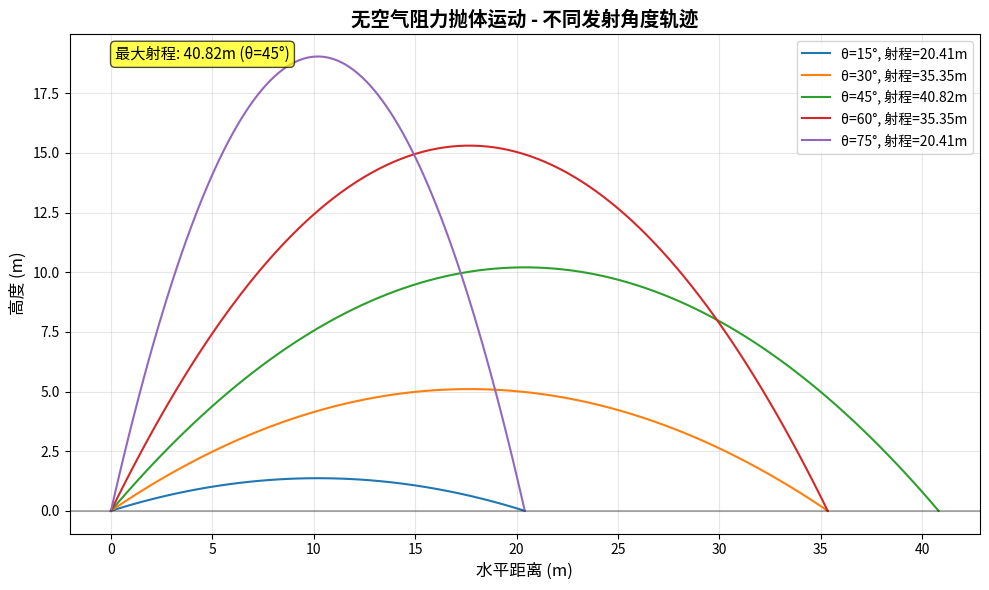
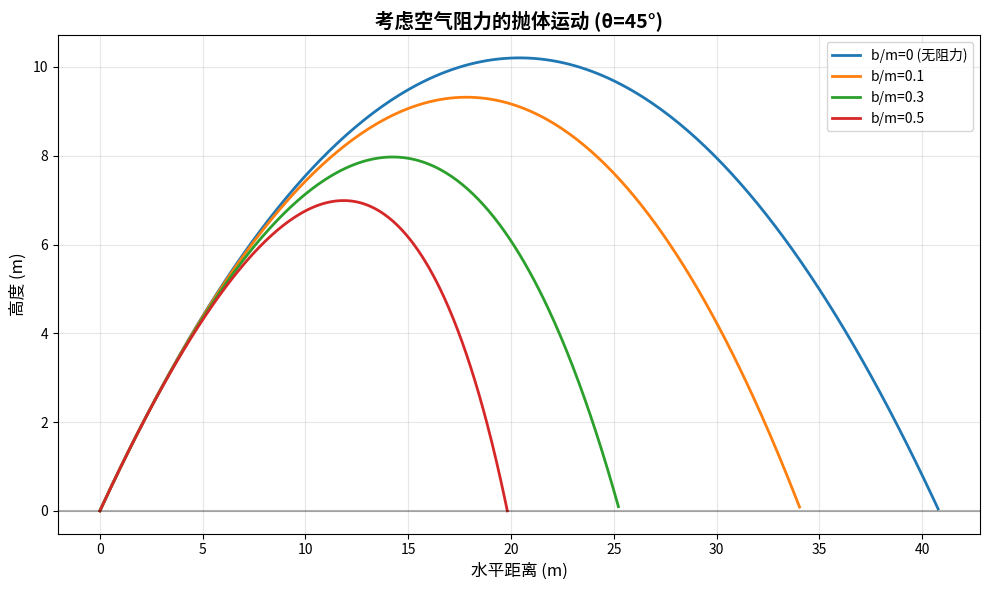
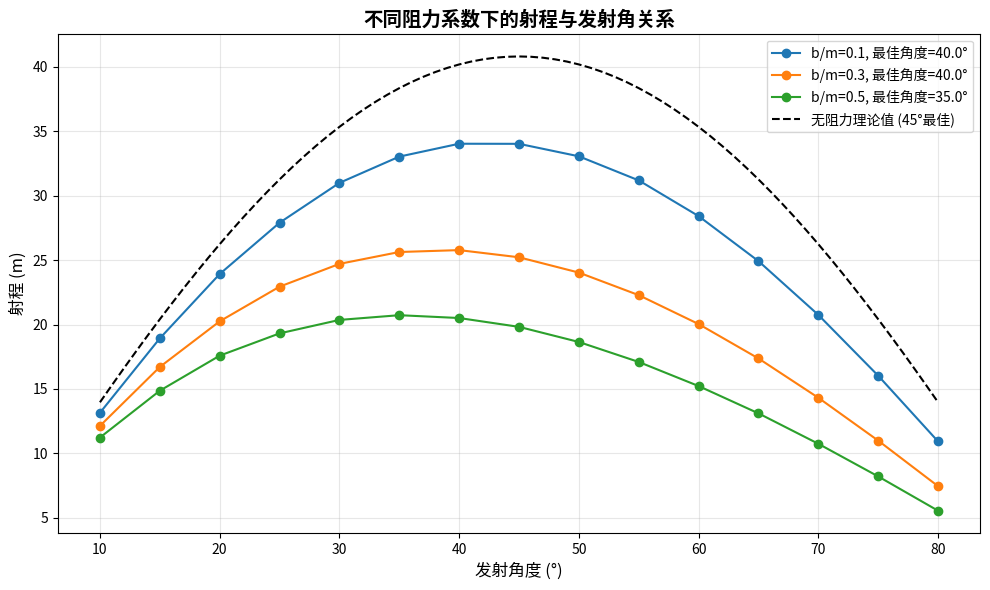
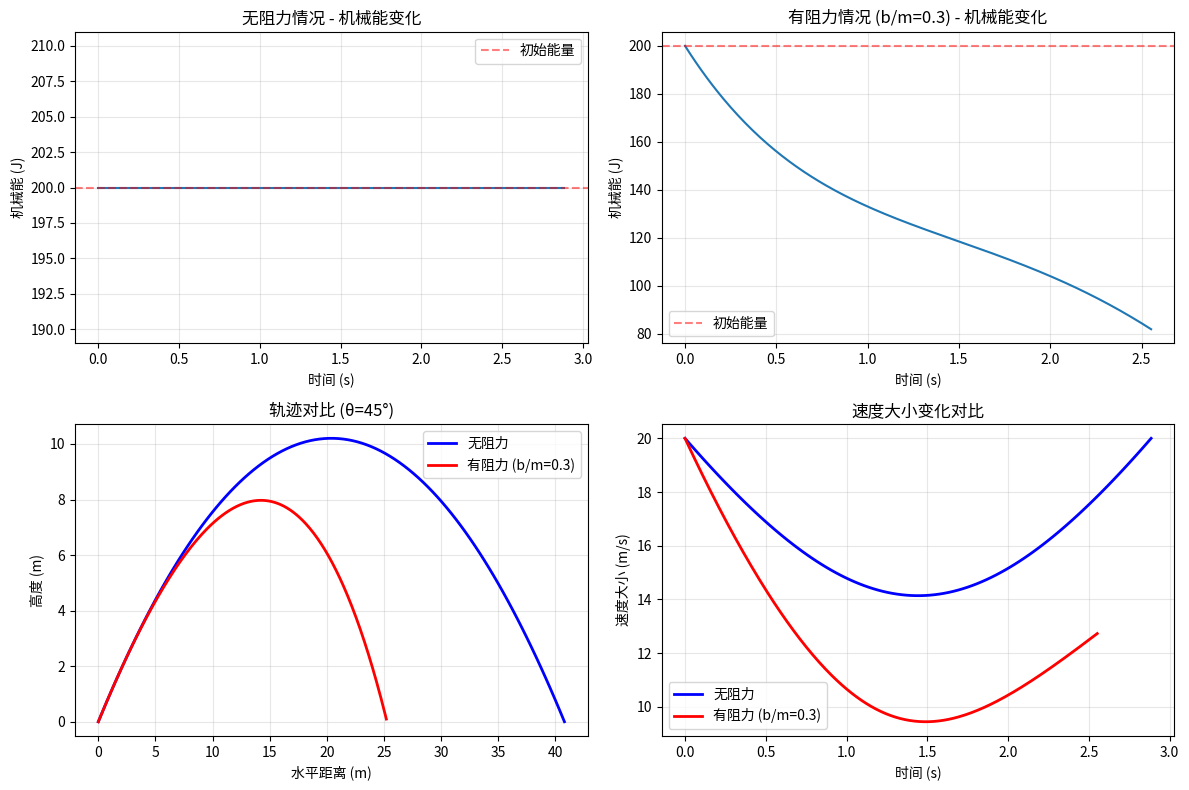

Reproduce these figures in Python, in order. (Note: this script raises an exception after producing the figures.)
import numpy as np
import matplotlib.pyplot as plt
from matplotlib.animation import FuncAnimation
from scipy.integrate import solve_ivp

# ============ 1. 无空气阻力的抛体运动 ============

def projectile_motion_no_drag(v0, theta, g=9.8):
    """计算无阻力抛体运动轨迹"""
    # 将角度转换为弧度
    theta_rad = np.deg2rad(theta)
    
    # 计算初速度分量
    v0x = v0 * np.cos(theta_rad)
    v0y = v0 * np.sin(theta_rad)
    
    # 计算飞行时间（当y=0时）
    T = 2 * v0y / g
    
    # 生成时间数组
    t = np.linspace(0, T, 100)
    
    # 计算轨迹
    x = v0x * t
    y = v0y * t - 0.5 * g * t**2
    
    # 确保y值非负
    y = np.maximum(y, 0)
    
    return x, y, T

# 参数设置
v0 = 20.0  # 初速度 m/s
g = 9.8    # 重力加速度 m/s²
angles = [15, 30, 45, 60, 75]  # 发射角度

# 绘制不同角度的轨迹
plt.figure(figsize=(10, 6))
max_range = 0
max_angle = 0

for theta in angles:
    x, y, T = projectile_motion_no_drag(v0, theta, g)
    range_val = x[-1]  # 射程
    
    # 跟踪最大射程
    if range_val > max_range:
        max_range = range_val
        max_angle = theta
    
    plt.plot(x, y, label=f'θ={theta}°, 射程={range_val:.2f}m')

plt.title('无空气阻力抛体运动 - 不同发射角度轨迹', fontsize=14, fontweight='bold')
plt.xlabel('水平距离 (m)', fontsize=12)
plt.ylabel('高度 (m)', fontsize=12)
plt.grid(True, alpha=0.3)
plt.legend()
plt.axhline(y=0, color='k', linestyle='-', alpha=0.3)
plt.annotate(f'最大射程: {max_range:.2f}m (θ={max_angle}°)', 
             xy=(0.05, 0.95), xycoords='axes fraction',
             fontsize=11, bbox=dict(boxstyle="round,pad=0.3", facecolor="yellow", alpha=0.7))
plt.tight_layout()
plt.show()

# 验证45°时射程最大
print("=== 无空气阻力情况 ===")
print(f"理论最大射程角度: 45°")
print(f"模拟得到最大射程角度: {max_angle}°")
print(f"45°时射程: {projectile_motion_no_drag(v0, 45, g)[0][-1]:.2f}m")

# ============ 2. 考虑空气阻力 ============

def drag_projectile(t, state, b_over_m, g):
    """考虑空气阻力的抛体运动微分方程"""
    x, y, vx, vy = state
    dxdt = vx
    dydt = vy
    dvxdt = -b_over_m * vx
    dvydt = -g - b_over_m * vy
    return [dxdt, dydt, dvxdt, dvydt]

def solve_drag_projectile(v0, theta, b_over_m, g=9.8):
    """数值求解有阻力的抛体运动"""
    theta_rad = np.deg2rad(theta)
    
    # 初始条件
    x0, y0 = 0, 0
    vx0 = v0 * np.cos(theta_rad)
    vy0 = v0 * np.sin(theta_rad)
    initial_state = [x0, y0, vx0, vy0]
    
    # 事件：当物体落地时停止（y=0且下降）
    def hit_ground(t, state, b_over_m, g):
        return state[1]
    hit_ground.terminal = True
    hit_ground.direction = -1
    
    # 求解时间范围
    t_span = (0, 10)  # 最大10秒
    t_eval = np.linspace(0, 10, 1000)
    
    # 使用Runge-Kutta方法求解
    sol = solve_ivp(drag_projectile, t_span, initial_state, 
                    args=(b_over_m, g), t_eval=t_eval,
                    events=hit_ground, method='RK45', rtol=1e-8)
    
    return sol.t, sol.y[0], sol.y[1], sol.y[2], sol.y[3]

# 参数设置
theta = 45
b_over_m_values = [0, 0.1, 0.3, 0.5]

# 绘制不同阻力系数下的轨迹
plt.figure(figsize=(10, 6))

for b_over_m in b_over_m_values:
    t, x, y, vx, vy = solve_drag_projectile(v0, theta, b_over_m, g)
    
    # 只取y>=0的部分
    mask = y >= 0
    x_valid = x[mask]
    y_valid = y[mask]
    
    label = f'b/m={b_over_m}'
    if b_over_m == 0:
        label += ' (无阻力)'
    
    plt.plot(x_valid, y_valid, label=label, linewidth=2)

plt.title(f'考虑空气阻力的抛体运动 (θ={theta}°)', fontsize=14, fontweight='bold')
plt.xlabel('水平距离 (m)', fontsize=12)
plt.ylabel('高度 (m)', fontsize=12)
plt.grid(True, alpha=0.3)
plt.legend()
plt.axhline(y=0, color='k', linestyle='-', alpha=0.3)
plt.tight_layout()
plt.show()

# ============ 分析有阻力时的最佳发射角 ============

def find_max_range_with_drag(b_over_m, angles_to_test=np.linspace(10, 80, 15)):
    """寻找有阻力时的最佳发射角"""
    ranges = []
    
    for theta_test in angles_to_test:
        t, x, y, vx, vy = solve_drag_projectile(v0, theta_test, b_over_m, g)
        mask = y >= 0
        if len(x[mask]) > 0:
            range_val = x[mask][-1]  # 射程
            ranges.append(range_val)
        else:
            ranges.append(0)
    
    # 找到最大射程对应的角度
    max_range_idx = np.argmax(ranges)
    best_theta = angles_to_test[max_range_idx]
    max_range_val = ranges[max_range_idx]
    
    return angles_to_test, ranges, best_theta, max_range_val

# 对于每个阻力系数，寻找最佳角度
plt.figure(figsize=(10, 6))

for b_over_m in b_over_m_values[1:]:  # 跳过0（无阻力）
    angles_to_test, ranges, best_theta, max_range = find_max_range_with_drag(b_over_m)
    
    plt.plot(angles_to_test, ranges, 'o-', label=f'b/m={b_over_m}, 最佳角度={best_theta:.1f}°')

# 无阻力情况的理论曲线
angles_theory = np.linspace(10, 80, 71)
ranges_no_drag = [v0**2 * np.sin(2*np.deg2rad(theta))/g for theta in angles_theory]
plt.plot(angles_theory, ranges_no_drag, 'k--', label='无阻力理论值 (45°最佳)')

plt.title('不同阻力系数下的射程与发射角关系', fontsize=14, fontweight='bold')
plt.xlabel('发射角度 (°)', fontsize=12)
plt.ylabel('射程 (m)', fontsize=12)
plt.grid(True, alpha=0.3)
plt.legend()
plt.tight_layout()
plt.show()

# ============ 3. 能量分析 ============

def calculate_energy(x, y, vx, vy, m=1, g=9.8):
    """计算机械能"""
    kinetic = 0.5 * m * (vx**2 + vy**2)
    potential = m * g * y
    return kinetic + potential

# 无阻力情况能量分析
print("\n=== 无阻力能量分析 ===")
x, y, T = projectile_motion_no_drag(v0, 45, g)
# 为无阻力情况计算速度和能量
t_no_drag = np.linspace(0, T, 100)
vx_no_drag = v0 * np.cos(np.deg2rad(45))
vy_no_drag = v0 * np.sin(np.deg2rad(45)) - g * t_no_drag
energy_no_drag = calculate_energy(x, y, vx_no_drag, vy_no_drag)

print(f"初始能量: {energy_no_drag[0]:.2f} J")
print(f"最终能量: {energy_no_drag[-1]:.2f} J")
print(f"能量变化: {energy_no_drag[-1] - energy_no_drag[0]:.2e} J")
print(f"能量守恒性: {np.std(energy_no_drag):.2e} J (标准差)")

# 有阻力情况能量分析
print("\n=== 有阻力能量分析 (b/m=0.3) ===")
t_drag, x_drag, y_drag, vx_drag, vy_drag = solve_drag_projectile(v0, 45, 0.3, g)
mask = y_drag >= 0
energy_drag = calculate_energy(x_drag[mask], y_drag[mask], vx_drag[mask], vy_drag[mask])

print(f"初始能量: {energy_drag[0]:.2f} J")
print(f"最终能量: {energy_drag[-1]:.2f} J")
print(f"能量损失: {energy_drag[0] - energy_drag[-1]:.2f} J")
print(f"能量损失百分比: {(energy_drag[0] - energy_drag[-1])/energy_drag[0]*100:.1f}%")

# 绘制能量变化图
plt.figure(figsize=(12, 8))

# 无阻力能量
plt.subplot(2, 2, 1)
plt.plot(t_no_drag, energy_no_drag)
plt.title('无阻力情况 - 机械能变化', fontsize=12)
plt.xlabel('时间 (s)')
plt.ylabel('机械能 (J)')
plt.grid(True, alpha=0.3)
plt.axhline(y=energy_no_drag[0], color='r', linestyle='--', alpha=0.5, label='初始能量')
plt.legend()

# 有阻力能量
plt.subplot(2, 2, 2)
plt.plot(t_drag[mask], energy_drag)
plt.title('有阻力情况 (b/m=0.3) - 机械能变化', fontsize=12)
plt.xlabel('时间 (s)')
plt.ylabel('机械能 (J)')
plt.grid(True, alpha=0.3)
plt.axhline(y=energy_drag[0], color='r', linestyle='--', alpha=0.5, label='初始能量')
plt.legend()

# 轨迹对比
plt.subplot(2, 2, 3)
# 无阻力
x_no, y_no, _ = projectile_motion_no_drag(v0, 45, g)
plt.plot(x_no, y_no, 'b-', label='无阻力', linewidth=2)
# 有阻力
mask = y_drag >= 0
plt.plot(x_drag[mask], y_drag[mask], 'r-', label='有阻力 (b/m=0.3)', linewidth=2)
plt.title('轨迹对比 (θ=45°)', fontsize=12)
plt.xlabel('水平距离 (m)')
plt.ylabel('高度 (m)')
plt.grid(True, alpha=0.3)
plt.legend()

# 速度变化对比
plt.subplot(2, 2, 4)
speed_no_drag = np.sqrt(vx_no_drag**2 + vy_no_drag**2)
speed_drag = np.sqrt(vx_drag[mask]**2 + vy_drag[mask]**2)
plt.plot(t_no_drag, speed_no_drag, 'b-', label='无阻力', linewidth=2)
plt.plot(t_drag[mask], speed_drag, 'r-', label='有阻力 (b/m=0.3)', linewidth=2)
plt.title('速度大小变化对比', fontsize=12)
plt.xlabel('时间 (s)')
plt.ylabel('速度大小 (m/s)')
plt.grid(True, alpha=0.3)
plt.legend()

plt.tight_layout()
plt.show()

# ============ 4. 简单动画 (选做) ============

def create_animation():
    """创建抛体运动动画"""
    fig, ax = plt.subplots(figsize=(8, 6))
    
    # 计算轨迹
    x_no, y_no, _ = projectile_motion_no_drag(v0, 45, g)
    t_drag, x_drag, y_drag, _, _ = solve_drag_projectile(v0, 45, 0.3, g)
    mask = y_drag >= 0
    x_drag, y_drag = x_drag[mask], y_drag[mask]
    
    # 设置坐标轴范围
    max_x = max(np.max(x_no), np.max(x_drag))
    max_y = max(np.max(y_no), np.max(y_drag))
    ax.set_xlim(0, max_x * 1.1)
    ax.set_ylim(0, max_y * 1.1)
    ax.set_xlabel('水平距离 (m)')
    ax.set_ylabel('高度 (m)')
    ax.set_title('抛体运动动画 (蓝色:无阻力, 红色:有阻力)', fontsize=12)
    ax.grid(True, alpha=0.3)
    
    # 创建轨迹线和点
    line_no, = ax.plot([], [], 'b-', alpha=0.5, label='无阻力轨迹')
    line_drag, = ax.plot([], [], 'r-', alpha=0.5, label='有阻力轨迹')
    point_no, = ax.plot([], [], 'bo', markersize=8, label='无阻力物体')
    point_drag, = ax.plot([], [], 'ro', markersize=8, label='有阻力物体')
    ax.legend()
    
    # 动画初始化函数
    def init():
        line_no.set_data([], [])
        line_drag.set_data([], [])
        point_no.set_data([], [])
        point_drag.set_data([], [])
        return line_no, line_drag, point_no, point_drag
    
    # 动画更新函数
    def update(frame):
        # 每5帧更新一次
        idx = frame * 5
        
        # 无阻力动画
        if idx < len(x_no):
            line_no.set_data(x_no[:idx], y_no[:idx])
            point_no.set_data([x_no[idx]], [y_no[idx]])
        else:
            line_no.set_data(x_no, y_no)
            point_no.set_data([x_no[-1]], [y_no[-1]])
        
        # 有阻力动画
        if idx < len(x_drag):
            line_drag.set_data(x_drag[:idx], y_drag[:idx])
            point_drag.set_data([x_drag[idx]], [y_drag[idx]])
        else:
            line_drag.set_data(x_drag, y_drag)
            point_drag.set_data([x_drag[-1]], [y_drag[-1]])
        
        return line_no, line_drag, point_no, point_drag
    
    # 创建动画
    frames = max(len(x_no), len(x_drag)) // 5
    ani = FuncAnimation(fig, update, frames=frames, init_func=init, 
                       interval=50, blit=True)
    
    plt.tight_layout()
    plt.show()
    
    return ani

#运行动画（取消注释以运行）
#ani = create_animation()

# ============ 结果分析与总结 ============

print("\n" + "="*50)
print("物理分析与总结")
print("="*50)

print("\n1. 有无空气阻力的物理差异：")
print("   a) 轨迹形状：无阻力时轨迹为对称抛物线；有阻力时轨迹不对称，下降段更陡")
print("   b) 射程：空气阻力显著减小射程")
print("   c) 最大高度：空气阻力减小最大高度")
print("   d) 飞行时间：空气阻力缩短飞行时间")
print("   e) 能量：无阻力时机械能守恒；有阻力时机械能不守恒，能量逐渐耗散")

print("\n2. 最佳发射角变化的原因：")
print("   无阻力时，理论最佳发射角为45°，此时水平速度和竖直速度达到最优平衡")
print("   有阻力时，最佳发射角小于45°。原因如下：")
print("   a) 阻力与速度平方成正比（近似），水平速度越大，阻力越大")
print("   b) 减小发射角可以减少水平速度分量，从而减小阻力影响")
print("   c) 需要更多垂直分量来延长飞行时间，补偿水平方向的阻力损失")

print("\n3. 数值结果总结：")
print(f"   无阻力最大射程：{max_range:.2f}m (θ={max_angle}°)")
print(f"   有阻力(b/m=0.3)时射程减少：{(max_range - max_range_val):.2f}m ({((max_range - max_range_val)/max_range*100):.1f}%)")
print(f"   有阻力时最佳发射角：{best_theta:.1f}° (b/m=0.3)")

# 输出结论
print("\n" + "="*50)
print("主要结论")
print("="*50)
print("1. 无空气阻力时，45°发射角确实产生最大射程")
print("2. 空气阻力使轨迹不对称，减小射程、高度和飞行时间")
print("3. 随着阻力增加，最佳发射角从45°逐渐减小")
print("4. 机械能在无阻力时守恒，在有阻力时逐渐耗散")
print("5. 实际应用中需考虑空气阻力，最佳发射角通常小于45°")